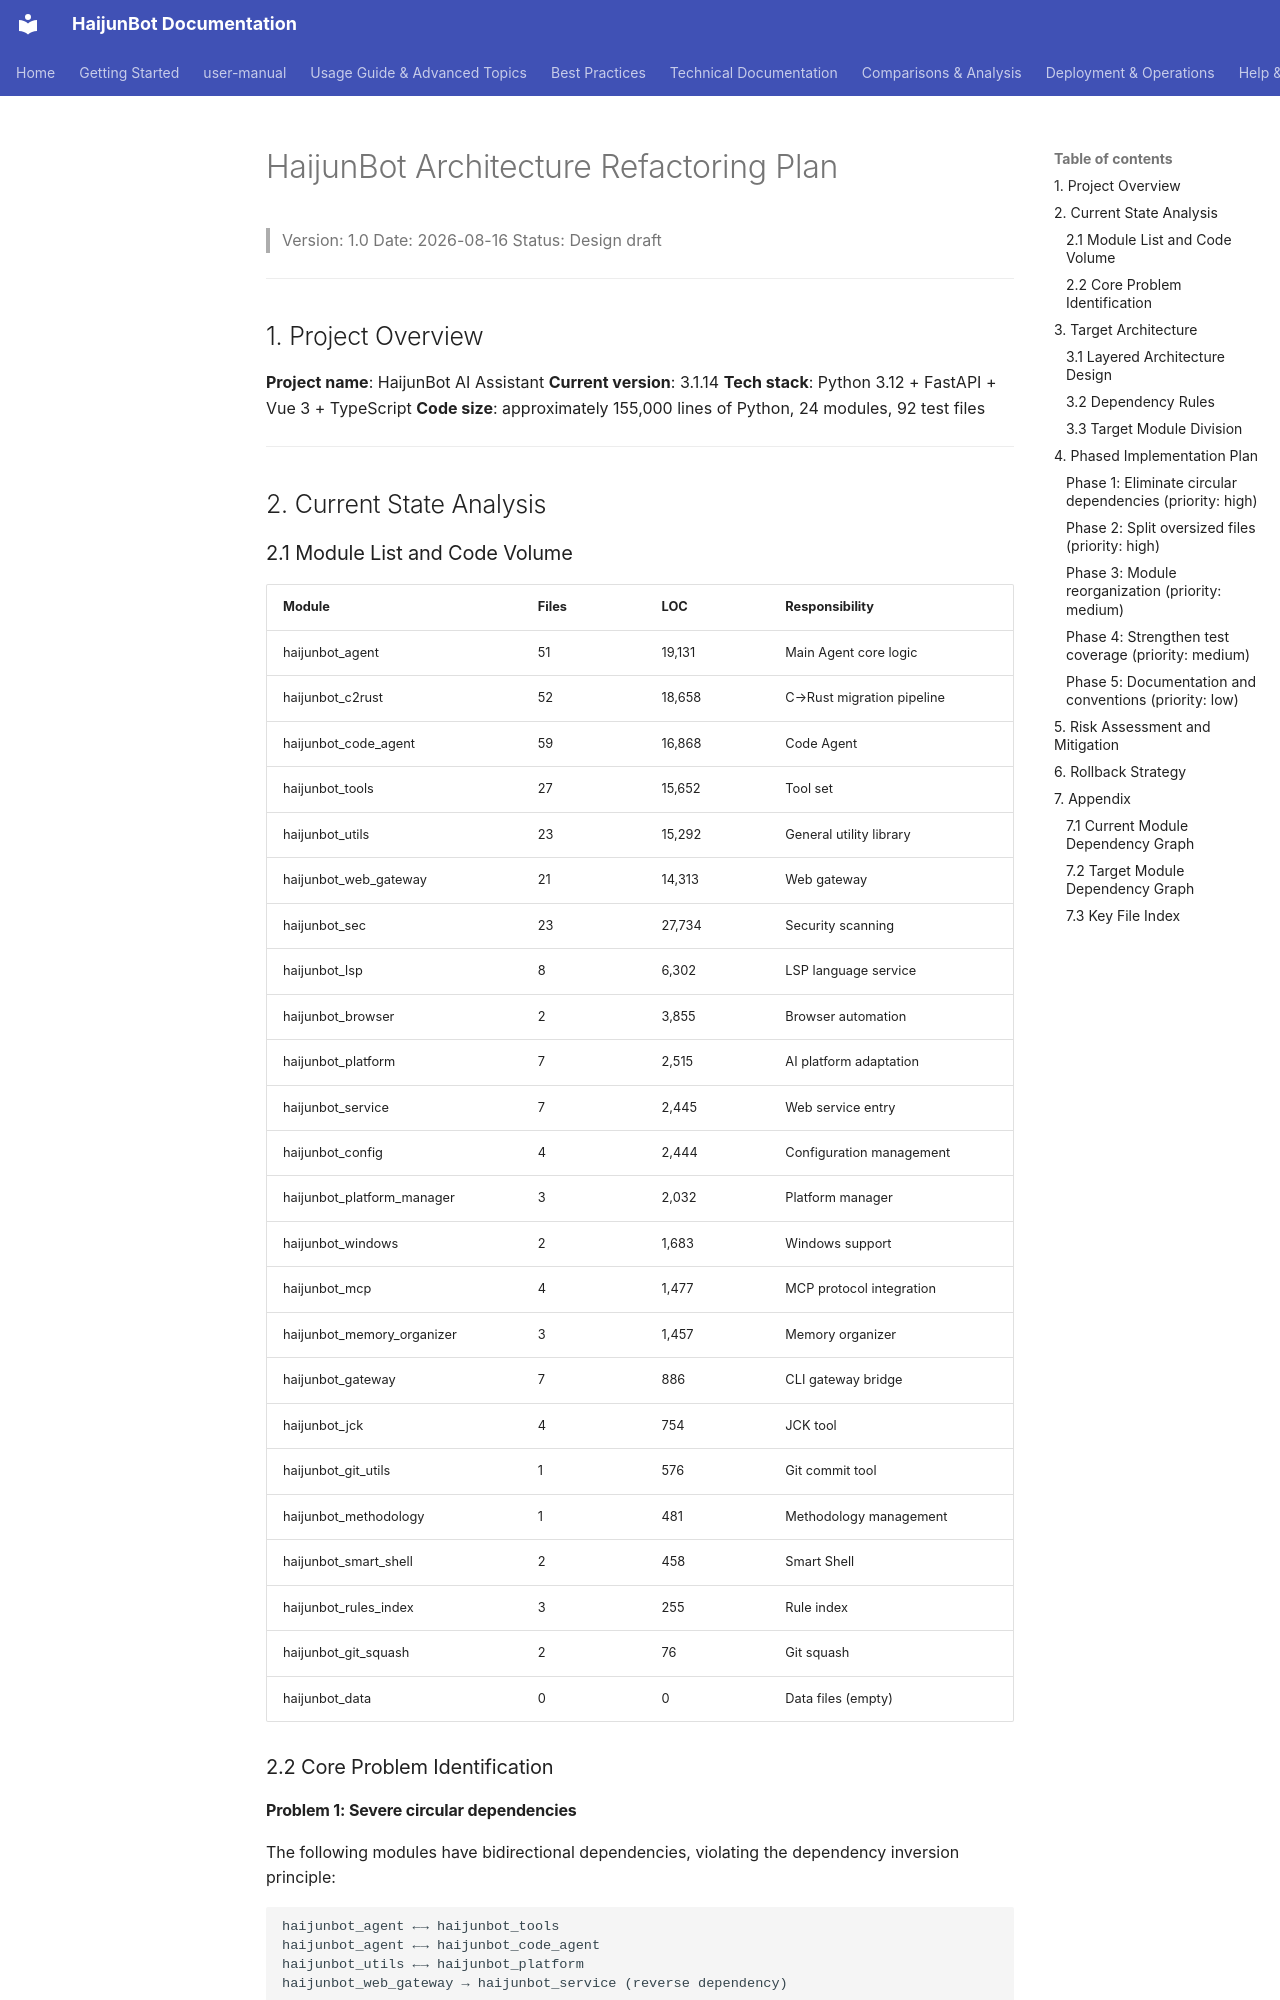

repository: takebox/haijunbot-vinbox · page: design/architecture-refactoring-plan/index.html · generator: mkdocs

# HaijunBot Architecture Refactoring Plan

> Version: 1.0
> Date: 2026-08-16
> Status: Design draft

---

## 1. Project Overview

**Project name**: HaijunBot AI Assistant
**Current version**: 3.1.14
**Tech stack**: Python 3.12 + FastAPI + Vue 3 + TypeScript
**Code size**: approximately 155,000 lines of Python, 24 modules, 92 test files

---

## 2. Current State Analysis

### 2.1 Module List and Code Volume

| Module                  | Files | LOC    | Responsibility            |
| ----------------------- | ----- | ------ | ------------------------- |
| haijunbot_agent            | 51    | 19,131 | Main Agent core logic     |
| haijunbot_c2rust           | 52    | 18,658 | C→Rust migration pipeline |
| haijunbot_code_agent       | 59    | 16,868 | Code Agent                |
| haijunbot_tools            | 27    | 15,652 | Tool set                  |
| haijunbot_utils            | 23    | 15,292 | General utility library   |
| haijunbot_web_gateway      | 21    | 14,313 | Web gateway               |
| haijunbot_sec              | 23    | 27,734 | Security scanning         |
| haijunbot_lsp              | 8     | 6,302  | LSP language service      |
| haijunbot_browser          | 2     | 3,855  | Browser automation        |
| haijunbot_platform         | 7     | 2,515  | AI platform adaptation    |
| haijunbot_service          | 7     | 2,445  | Web service entry         |
| haijunbot_config           | 4     | 2,444  | Configuration management  |
| haijunbot_platform_manager | 3     | 2,032  | Platform manager          |
| haijunbot_windows          | 2     | 1,683  | Windows support           |
| haijunbot_mcp              | 4     | 1,477  | MCP protocol integration  |
| haijunbot_memory_organizer | 3     | 1,457  | Memory organizer          |
| haijunbot_gateway          | 7     | 886    | CLI gateway bridge        |
| haijunbot_jck              | 4     | 754    | JCK tool                  |
| haijunbot_git_utils        | 1     | 576    | Git commit tool           |
| haijunbot_methodology      | 1     | 481    | Methodology management    |
| haijunbot_smart_shell      | 2     | 458    | Smart Shell               |
| haijunbot_rules_index      | 3     | 255    | Rule index                |
| haijunbot_git_squash       | 2     | 76     | Git squash                |
| haijunbot_data             | 0     | 0      | Data files (empty)        |

### 2.2 Core Problem Identification

#### Problem 1: Severe circular dependencies

The following modules have bidirectional dependencies, violating the dependency inversion principle:

```text
haijunbot_agent ←→ haijunbot_tools
haijunbot_agent ←→ haijunbot_code_agent
haijunbot_utils ←→ haijunbot_platform
haijunbot_web_gateway → haijunbot_service (reverse dependency)
```

**Impact**:

- Modules cannot be tested independently
- Modifying one module may affect another
- Sensitive to import order, prone to runtime errors
- Hinders modular decomposition and independent deployment
